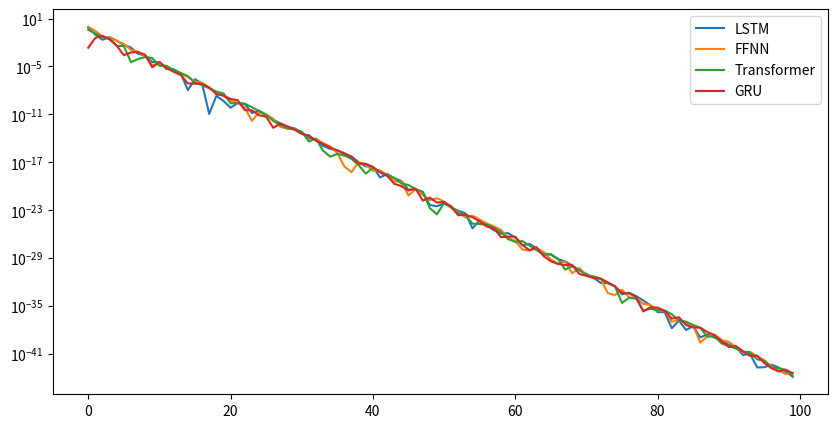

Python code for this plot: (Note: this script raises an exception after producing the figure.)
import datetime as dt
import math
import numpy as np
import matplotlib.pyplot as plt
from scipy.stats import ttest_ind

np.random.seed(0)
var1 = np.random.randn(10000)*1.1
var1_smse = np.square(np.where(var1 > 0, var1, 0))

np.random.seed(1)
var2 = np.random.randn(20000)
var2_smse = np.square(np.where(var2 > 0, var2, 0))

t_test = ttest_ind(var2, var1, equal_var=False, alternative="less")
t_test_smse = ttest_ind(var2_smse, var1_smse, equal_var=False, alternative="less")

var1_smse_mean = np.mean(var1_smse)
var2_smse_mean = np.mean(var2_smse)

var1_smse_stde = np.std(var1_smse, ddof=1)/np.sqrt(10000)
var2_smse_stde = np.std(var2_smse, ddof=1)/np.sqrt(20000)

t = (var2_smse_mean-var1_smse_mean)/(np.sqrt(np.square(var2_smse_stde)+np.square(var1_smse_stde)))

var1_rsmse = np.sqrt(var1_smse_mean)
var2_rsmse = np.sqrt(var2_smse_mean)

var1_rsmse_stde = np.std(var1_smse, ddof=1)/np.sqrt(10000)
var2_rsmse_stde = np.std(var2_smse, ddof=1)/np.sqrt(20000)

t_r = (var2_rsmse-var1_rsmse)/(np.sqrt(np.square(var2_smse_stde)+np.square(var1_smse_stde)))

print(t_test)
print(t)
print(t_r)
print(t_test_smse)

print("|-----------------------------------------------------------------------Comparison of Mean Hedging Error------------------------------------------------------------------------|")
print("|\t\tTransformer\t\t|\t\tGRU\t\t|\t\tLSTM\t\t|\t\tFFNN\t\t|\t\tDelta Hedge\t\t|")
print("|---------------------------------------|-------------------------------|-------------------------------|-------------------------------|---------------------------------------|")
print("|\t{:.4f} +- {:.4f}\t\t|\t{:.4f} +- {:.4f}\t|\t{:.4f} +- {:.4f}\t|\t{:.4f} +- {:.4f}\t|\t{:.4f} +- {:.4f}\t\t|".format(np.random.randn(), np.random.randn(), np.random.randn(), np.random.randn(), np.random.randn(), np.random.randn(), np.random.randn(), np.random.randn(), np.random.randn(), np.random.randn()))
print("|---------------------------------------|-------------------------------|-------------------------------|-------------------------------|---------------------------------------|")


lstm_losses = np.exp(-np.linspace(0, 100, 100))*np.random.rand(100)
ffnn_losses = np.exp(-np.linspace(0, 100, 100))*np.random.rand(100)
trans_losses = np.exp(-np.linspace(0, 100, 100))*np.random.rand(100)
gru_losses = np.exp(-np.linspace(0, 100, 100))*np.random.rand(100)

log_epoch_losses_fig = plt.figure(figsize=(10, 5))
plt.plot(lstm_losses, label="LSTM")
plt.plot(ffnn_losses, label="FFNN")
plt.plot(trans_losses, label="Transformer")
plt.plot(gru_losses, label="GRU")
plt.yscale("log")
plt.legend()
plt.savefig("code_pytorch/log_losses_test.png")

value = np.ones(1)
print(str(value.item()))